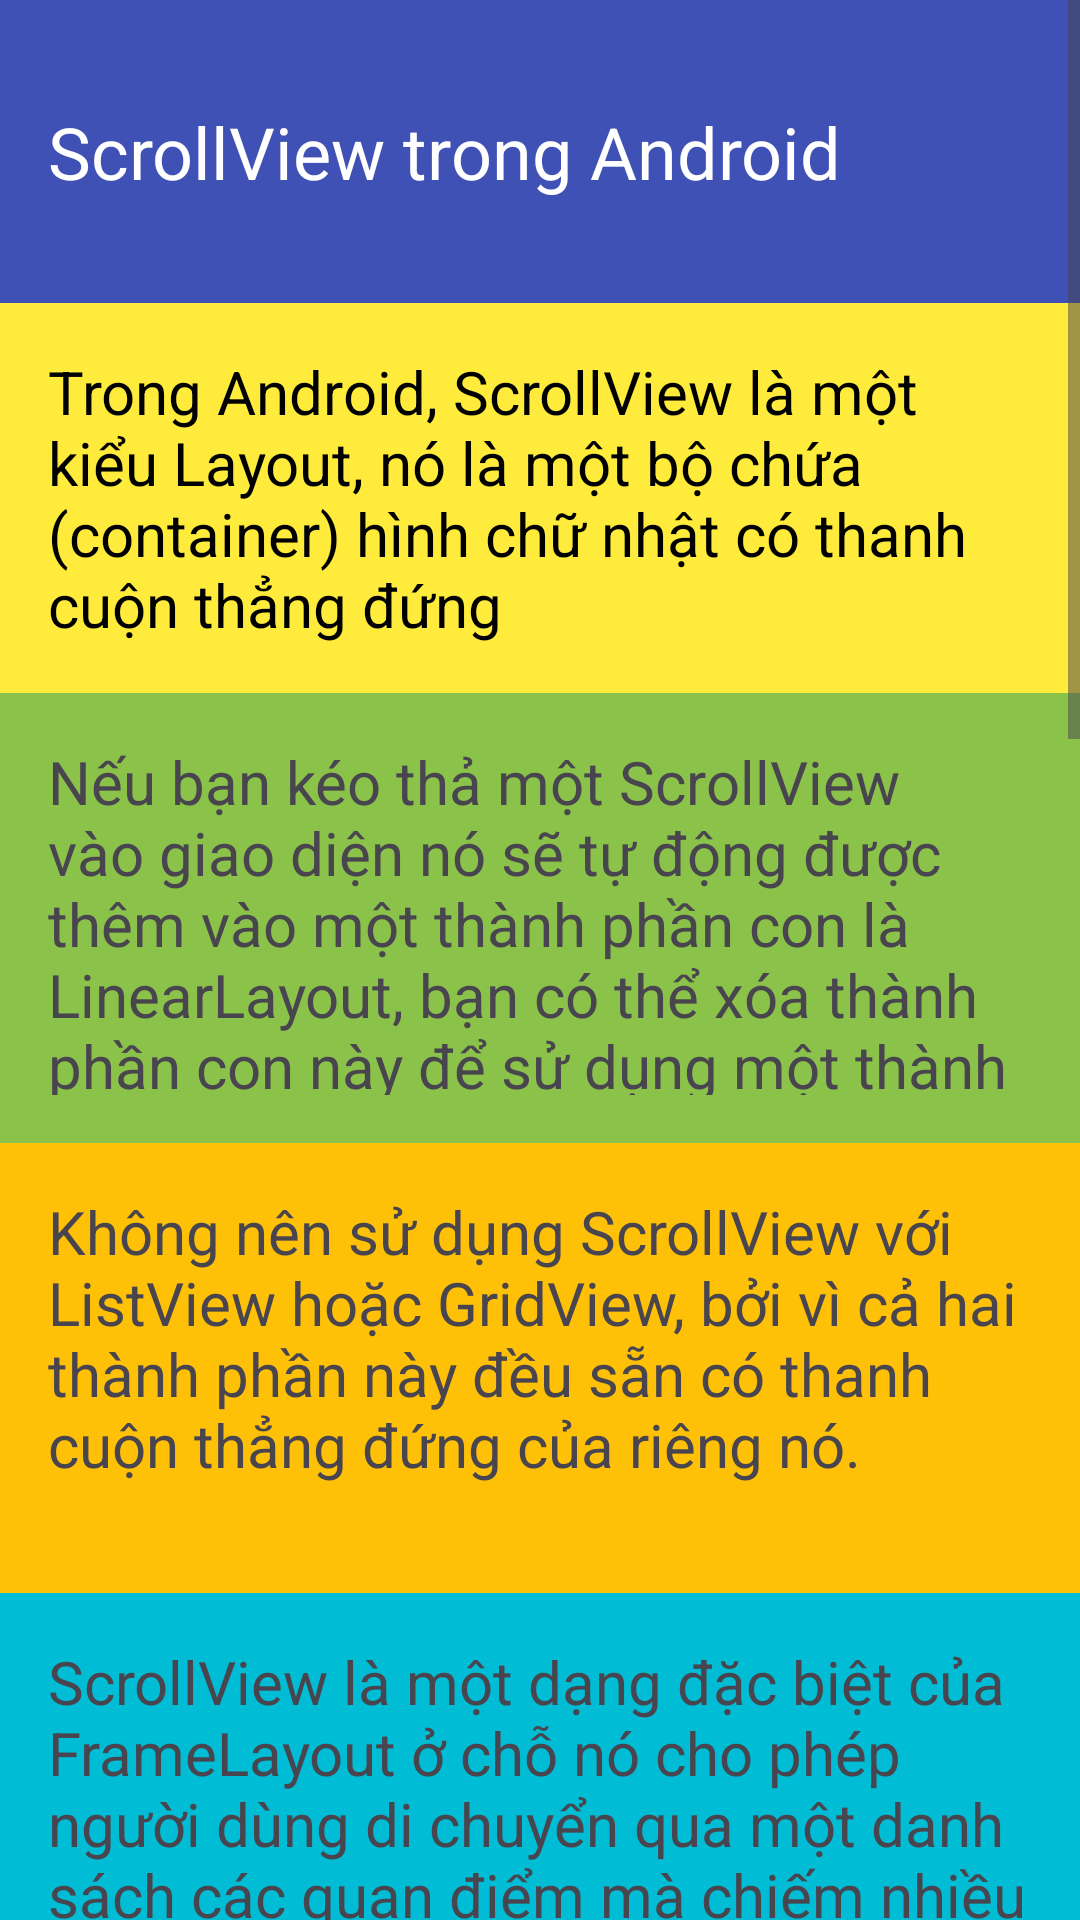

Reconstruct the res/layout file that produces this screen, plus the resources it refers to.
<!-- AndroidManifest.xml: application theme Theme.Chương4 -->
<!-- res/layout/activity_scroll_view.xml -->
<?xml version="1.0" encoding="utf-8"?>
<androidx.constraintlayout.widget.ConstraintLayout xmlns:android="http://schemas.android.com/apk/res/android"
    xmlns:app="http://schemas.android.com/apk/res-auto"
    xmlns:tools="http://schemas.android.com/tools"
    android:layout_width="match_parent"
    android:layout_height="match_parent"
    tools:context=".MainActivity">

    <ScrollView
        android:id="@+id/scrollView"
        android:layout_width="match_parent"
        android:layout_height="match_parent"
        app:layout_constraintBottom_toBottomOf="parent"
        app:layout_constraintEnd_toEndOf="parent"
        app:layout_constraintStart_toStartOf="parent"
        app:layout_constraintTop_toTopOf="parent">

        <LinearLayout
            android:layout_width="match_parent"
            android:layout_height="wrap_content"
            android:orientation="vertical">

            <TextView
                android:id="@+id/textView1"
                android:layout_width="match_parent"
                android:layout_height="101dp"
                android:background="#3F51B5"
                android:gravity="center_vertical"
                android:padding="16dp"
                android:text="ScrollView trong Android "
                android:textColor="@color/white"
                android:textSize="24sp" />

            <TextView
                android:id="@+id/textView2"
                android:layout_width="match_parent"
                android:layout_height="wrap_content"
                android:background="#FFEB3B"
                android:padding="16dp"
                android:text="Trong Android, ScrollView là một kiểu Layout, nó là một bộ chứa (container) hình chữ nhật có thanh cuộn thẳng đứng"
                android:textColor="@color/black"
                android:textSize="20dp" />

            <TextView
                android:id="@+id/textView3"
                android:layout_width="match_parent"
                android:layout_height="150dp"
                android:background="#8BC34A"
                android:padding="16dp"
                android:text="Nếu bạn kéo thả một ScrollView vào giao diện nó sẽ tự động được thêm vào một thành phần con là LinearLayout, bạn có thể xóa thành phần con này để sử dụng một thành phần con khác."
                android:textSize="20dp" />

            <TextView
                android:id="@+id/textView4"
                android:layout_width="match_parent"
                android:layout_height="150dp"
                android:background="#FFC107"
                android:padding="16dp"
                android:text="Không nên sử dụng ScrollView với ListView hoặc GridView, bởi vì cả hai thành phần này đều sẵn có thanh cuộn thẳng đứng của riêng nó."
                android:textSize="20dp" />

            <TextView
                android:id="@+id/textView5"
                android:layout_width="match_parent"
                android:layout_height="150dp"
                android:background="#00BCD4"
                android:padding="16dp"
                android:text="ScrollView là một dạng đặc biệt của FrameLayout ở chỗ nó cho phép người dùng di chuyển qua một danh sách các quan điểm mà chiếm nhiều không gian hơn màn hình vật lý."
                android:textSize="20dp" />

            <TextView
                android:id="@+id/textView6"
                android:layout_width="match_parent"
                android:layout_height="150dp"
                android:background="#CDDC39"
                android:padding="16dp"
                android:text="android:scrollbars: Thuộc tính này được sử dụng hiển thị thanh cuộn trong ScrollView, giá trị có thể là vertical, horizontal, mặc định cuộn theo thẳng đứng.  "
                android:textSize="20dp" />

             <TextView
                android:id="@+id/textView7"
                android:layout_width="match_parent"
                android:layout_height="150dp"
                android:background="#009688"
                android:padding="16dp"
                android:text="android:scrollbars: Thuộc tính này được sử dụng hiển thị thanh cuộn trong ScrollView, giá trị có thể là vertical, horizontal, mặc định cuộn theo thẳng đứng.  "
                android:textSize="20dp" />

            <TextView
                android:id="@+id/textView8"
                android:layout_width="match_parent"
                android:layout_height="150dp"
                android:background="#03A9F4"
                android:padding="16dp"
                android:text="android:scrollbars: Thuộc tính này được sử dụng hiển thị thanh cuộn trong ScrollView, giá trị có thể là vertical, horizontal, mặc định cuộn theo thẳng đứng.  "
                android:textSize="20dp" />

            <TextView
                android:id="@+id/textView9"
                android:layout_width="match_parent"
                android:layout_height="101dp"
                android:background="#3F51B5"
                android:gravity="center_vertical"
                android:padding="16dp"
                android:text="ScrollView trong Android "
                android:textColor="@color/white"
                android:textSize="24sp" />

            <TextView
                android:id="@+id/textView10"
                android:layout_width="match_parent"
                android:layout_height="wrap_content"
                android:background="#FFEB3B"
                android:padding="16dp"
                android:text="Trong Android, ScrollView là một kiểu Layout, nó là một bộ chứa (container) hình chữ nhật có thanh cuộn thẳng đứng"
                android:textColor="@color/black"
                android:textSize="20dp" />

            <TextView
                android:id="@+id/textView11"
                android:layout_width="match_parent"
                android:layout_height="150dp"
                android:background="#8BC34A"
                android:padding="16dp"
                android:text="Nếu bạn kéo thả một ScrollView vào giao diện nó sẽ tự động được thêm vào một thành phần con là LinearLayout, bạn có thể xóa thành phần con này để sử dụng một thành phần con khác."
                android:textSize="20dp" />

            <TextView
                android:id="@+id/textView12"
                android:layout_width="match_parent"
                android:layout_height="150dp"
                android:background="#FFC107"
                android:padding="16dp"
                android:text="Không nên sử dụng ScrollView với ListView hoặc GridView, bởi vì cả hai thành phần này đều sẵn có thanh cuộn thẳng đứng của riêng nó."
                android:textSize="20dp" />

        </LinearLayout>
    </ScrollView>

</androidx.constraintlayout.widget.ConstraintLayout>
<!-- resources referenced by this layout -->
<resources>
  <color name="black">#FF000000</color>
  <color name="white">#FFFFFFFF</color>
  <style name="Theme.Chương4" parent="Base.Theme.Chương4" />
  <style name="Base.Theme.Chương4" parent="Theme.Material3.DayNight.NoActionBar">
          
          
      </style>
</resources>
